Run: headless pygame with SDL's dummy video driver; simulated clock (each Clock.tick advances the game by its frame time, no real sleeping); random seed 0; keys injected as events and as key.get_pressed() state; no mouse input.
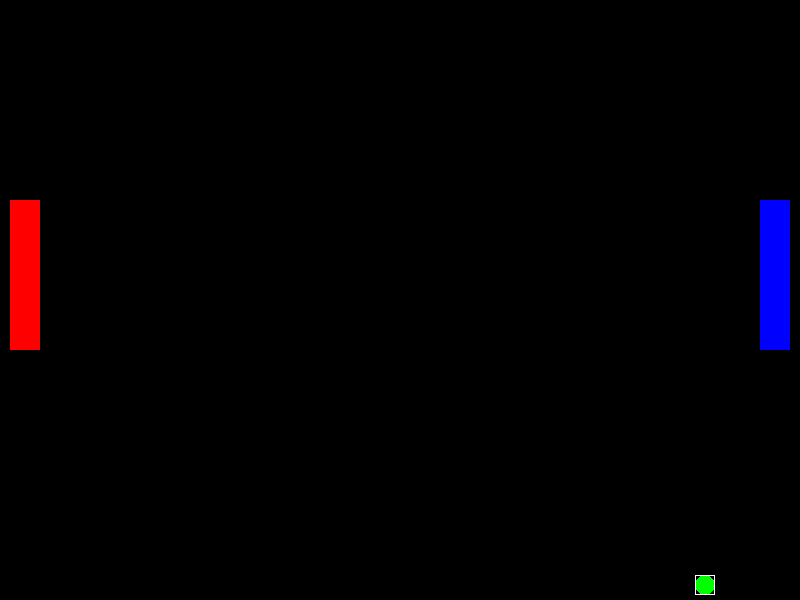
Frame 1 of 4 · flips 1–60 · no input
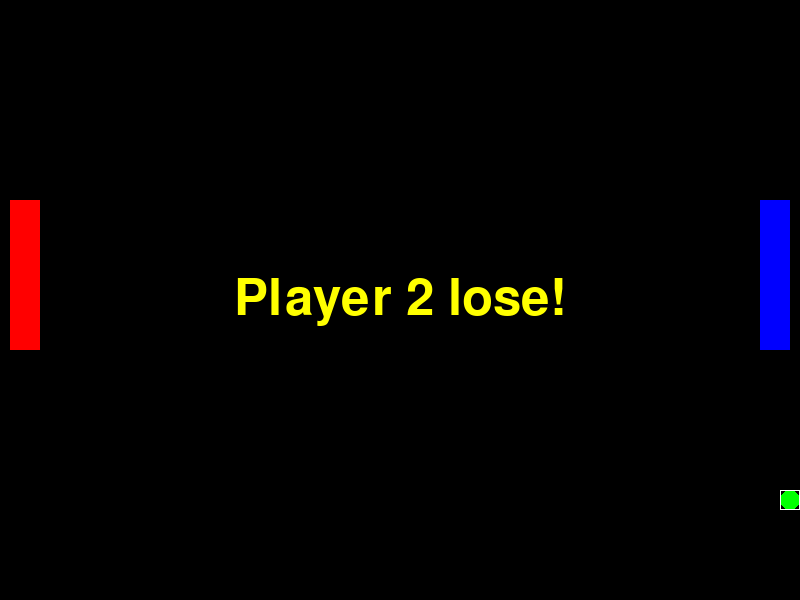
Frame 2 of 4 · flips 61–180 · tapped SPACE, RETURN · held RIGHT (→), D
Frame 3 of 4 · flips 181–300 · held DOWN (↓), S · screen unchanged from frame 2, image omitted
Frame 4 of 4 · flips 301–420 · held LEFT (←), A, UP (↑), W · screen unchanged from frame 3, image omitted

The pygame program that drew these frames:

from pygame import *

SCREEN_WIDTH = 800
SCREEN_HEIGHT = 600
FPS = 60

screen = display.set_mode((SCREEN_WIDTH, SCREEN_HEIGHT))
display.set_caption("Ping Pong")

clock = time.Clock()

class GameSprite(sprite.Sprite):
    def __init__(self, x, y, speed, wight, height, color):
        self.speed = speed
        self.color = color
        self.rect = Rect(x, y, wight, height)
    
    def draw(self):
        draw.rect(screen, self.color, self.rect)

class Player(GameSprite):

    def update_right(self):
        keys = key.get_pressed()
        if keys[K_UP] and self.rect.y > 0:
            self.rect.y -= self.speed
        if keys[K_DOWN] and self.rect.y < SCREEN_HEIGHT - self.rect.height:
            self.rect.y += self.speed

    def update_left(self):
        keys = key.get_pressed()
        if keys[K_w] and self.rect.y > 0:
            self.rect.y -= self.speed
        if keys[K_s] and self.rect.y < SCREEN_HEIGHT - self.rect.height:
            self.rect.y += self.speed

class Ball(GameSprite):

    def __init__(self, x, y, speed, radius, color):
        super().__init__(x, y, speed, radius * 2, radius * 2, color)
        self.radius = radius
        self.speed_x = speed
        self.speed_y = speed

    def update(self):
        self.rect.x += self.speed_x
        self.rect.y += self.speed_y

        if self.rect.y < 0 or self.rect.bottom > SCREEN_HEIGHT:
            self.speed_y *= -1  

    def draw(self):
        draw.circle(screen, self.color, self.rect.center, self.radius)
        draw.rect(screen, "white", self.rect, width=1)

player1 = Player(10, 200, 10, 30, 150, "red")
player2 = Player(760, 200, 10, 30, 150, "blue")
ball = Ball(SCREEN_WIDTH / 2, SCREEN_HEIGHT / 2, 5, 10, "green")

font.init()
font_game = font.Font(None, 75)
player1_lose = font_game.render("Player 1 lose!", True, "yellow")
player2_lose = font_game.render("Player 2 lose!", True, "yellow")
center_text_pos_player1 =  player1_lose.get_rect(center=(SCREEN_WIDTH/2, SCREEN_HEIGHT/2))
center_text_pos_player2 =  player2_lose.get_rect(center=(SCREEN_WIDTH/2, SCREEN_HEIGHT/2))

finish = False
runing = True
while runing:

    #events
    for ev in event.get():
        if ev.type == QUIT:
            runing = False

    if finish != True:
        #draw
        screen.fill("black")
        player1.draw()
        player2.draw()
        ball.draw()
        
        #update
        player1.update_left()
        player2.update_right()
        ball.update()
        
        #collides
        if sprite.collide_rect(player1, ball) or sprite.collide_rect(player2, ball):
            ball.speed_x *= -1

        #vyhry prehry
        if ball.rect.right > SCREEN_WIDTH:
            screen.blit(player2_lose, center_text_pos_player1)
            finish = True

        if ball.rect.x < 0:
            screen.blit(player1_lose, center_text_pos_player2)
            finish = True


    display.update()
    
    clock.tick(FPS)
        
quit()
